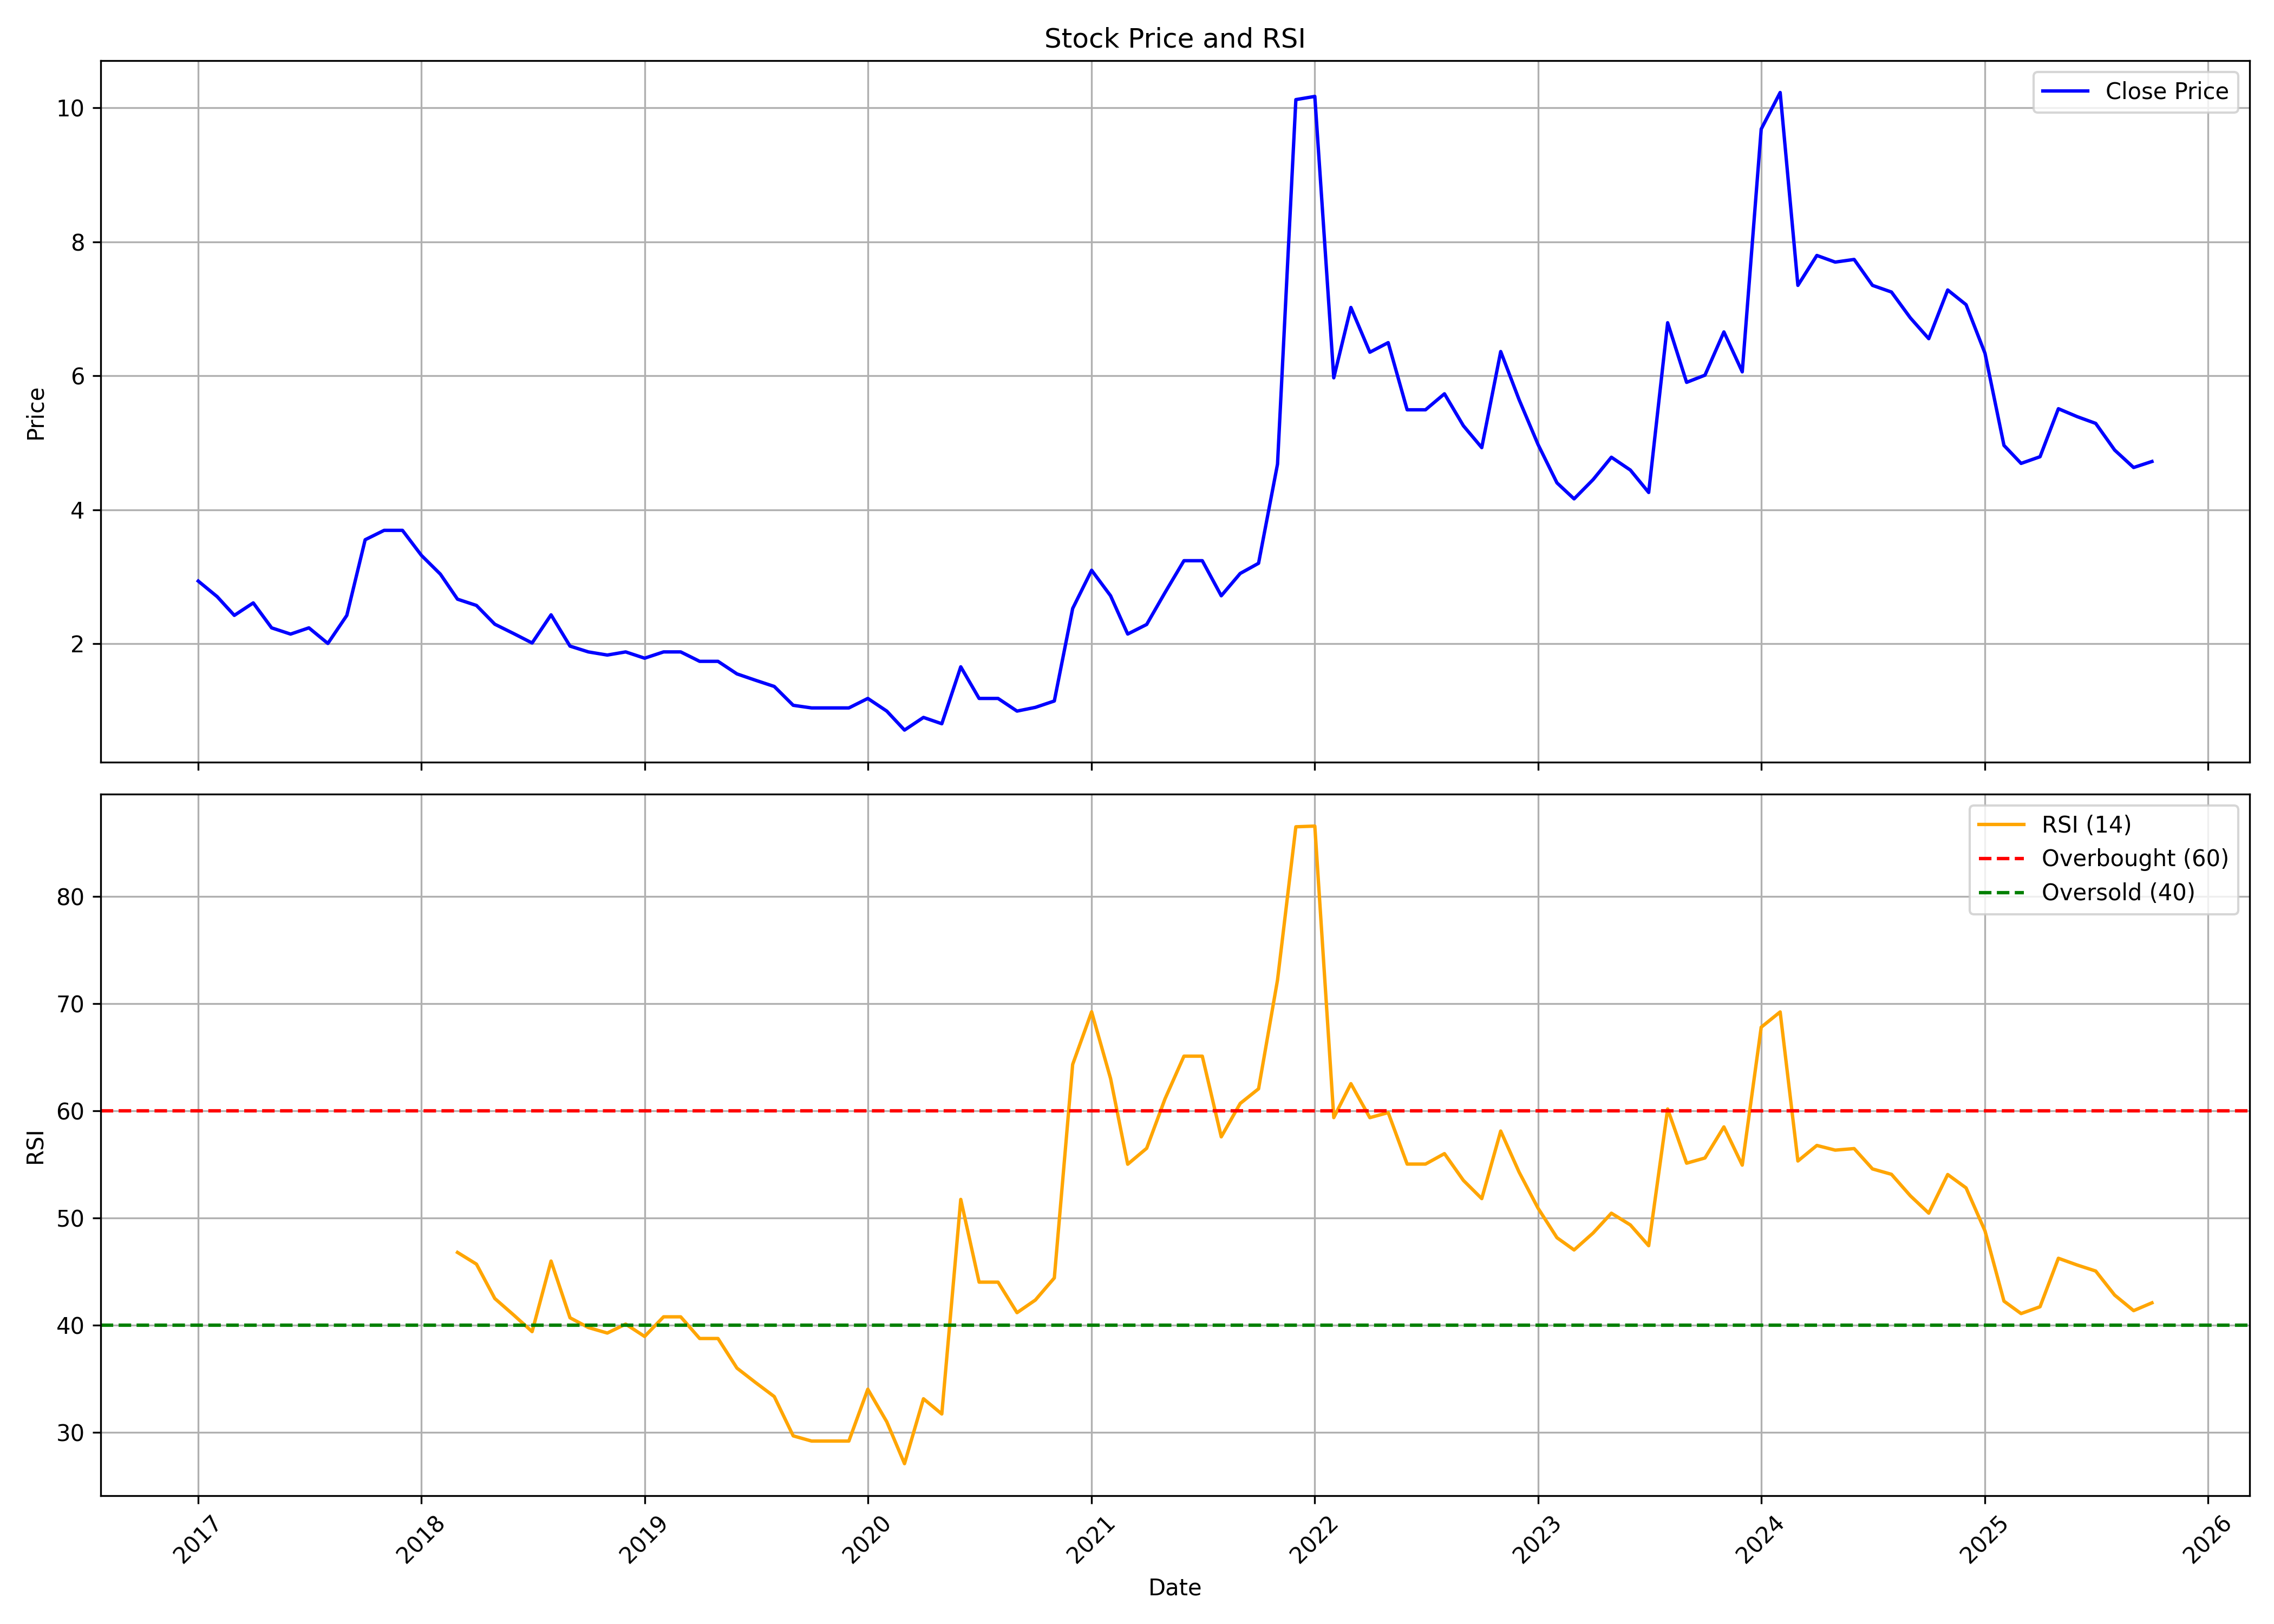

Data behind this chart, as committed beside it:
, date, symbol, open, high, low, close, volume, rsi
0, 2017-01-01, BHANDARI, 2.468, 2.934, 2.422, 2.934, 1314787, 
1, 2017-02-01, BHANDARI, 3.213, 3.633, 2.655, 2.701, 7391927, 
2, 2017-03-01, BHANDARI, 2.701, 2.794, 2.235, 2.422, 3233751, 
3, 2017-04-01, BHANDARI, 2.468, 2.794, 2.375, 2.608, 3096062, 
4, 2017-05-01, BHANDARI, 2.608, 2.748, 2.049, 2.235, 4196432, 
5, 2017-06-01, BHANDARI, 2.235, 2.608, 1.956, 2.142, 5993438, 
6, 2017-07-01, BHANDARI, 2.189, 2.468, 1.909, 2.235, 7200995, 
7, 2017-08-01, BHANDARI, 2.189, 2.282, 1.863, 2.003, 6294757, 
8, 2017-09-01, BHANDARI, 2.003, 2.701, 1.956, 2.422, 12463111, 
9, 2017-10-01, BHANDARI, 2.43, 3.785, 2.43, 3.551, 18852131, 
10, 2017-11-01, BHANDARI, 3.645, 5.701, 3.458, 3.692, 30104242, 
11, 2017-12-01, BHANDARI, 3.832, 3.972, 3.318, 3.692, 4479671, 
12, 2018-01-01, BHANDARI, 3.785, 4.673, 3.224, 3.318, 5144892, 
13, 2018-02-01, BHANDARI, 3.318, 3.692, 2.897, 3.037, 3838063, 
14, 2018-03-01, BHANDARI, 3.037, 3.271, 2.617, 2.664, 3249712, 46.79
15, 2018-04-01, BHANDARI, 2.757, 3.271, 2.43, 2.57, 8569496, 45.69
16, 2018-05-01, BHANDARI, 2.57, 2.71, 2.009, 2.29, 7871448, 42.49
17, 2018-06-01, BHANDARI, 2.336, 2.523, 1.963, 2.15, 4590422, 40.94
18, 2018-07-01, BHANDARI, 2.243, 2.383, 1.916, 2.009, 3501728, 39.39
19, 2018-08-01, BHANDARI, 2.009, 2.57, 1.916, 2.43, 5281512, 45.98
20, 2018-09-01, BHANDARI, 2.477, 2.477, 1.916, 1.963, 3740588, 40.69
21, 2018-10-01, BHANDARI, 1.923, 1.97, 1.595, 1.876, 6150396, 39.78
22, 2018-11-01, BHANDARI, 1.923, 2.392, 1.735, 1.829, 6037022, 39.26
23, 2018-12-01, BHANDARI, 1.876, 2.158, 1.642, 1.876, 4044805, 40.1
24, 2019-01-01, BHANDARI, 1.876, 2.064, 1.689, 1.782, 2483733, 38.94
25, 2019-02-01, BHANDARI, 1.782, 2.017, 1.548, 1.876, 2633753, 40.78
26, 2019-03-01, BHANDARI, 1.876, 2.064, 1.782, 1.876, 3256506, 40.78
27, 2019-04-01, BHANDARI, 1.829, 1.97, 1.735, 1.735, 1465909, 38.75
28, 2019-05-01, BHANDARI, 1.735, 2.111, 1.595, 1.735, 4235313, 38.75
29, 2019-06-01, BHANDARI, 1.689, 1.782, 1.501, 1.548, 2489306, 35.99
30, 2019-07-01, BHANDARI, 1.548, 1.642, 1.407, 1.454, 2065151, 34.66
31, 2019-08-01, BHANDARI, 1.407, 1.501, 1.126, 1.36, 1788039, 33.34
32, 2019-09-01, BHANDARI, 1.36, 1.407, 1.079, 1.079, 3104752, 29.67
33, 2019-10-01, BHANDARI, 1.181, 1.181, 0.9449, 1.039, 1363703, 29.19
34, 2019-11-01, BHANDARI, 1.039, 1.276, 1.039, 1.039, 2920335, 29.19
35, 2019-12-01, BHANDARI, 1.087, 1.134, 0.9449, 1.039, 1225523, 29.19
36, 2020-01-01, BHANDARI, 1.039, 1.417, 0.9922, 1.181, 4158696, 34.02
37, 2020-02-01, BHANDARI, 1.181, 1.181, 0.9449, 0.9922, 2001533, 30.98
38, 2020-03-01, BHANDARI, 0.9922, 0.9922, 0.5197, 0.7087, 2501317, 27.08
39, 2020-04-01, BHANDARI, 0.7087, 1.039, 0.6615, 0.8977, 3989083, 33.13
40, 2020-05-01, BHANDARI, 0.8977, 0.8977, 0.7559, 0.8032, 2138303, 31.71
41, 2020-06-01, BHANDARI, 0.8504, 1.654, 0.8032, 1.654, 8347227, 51.73
42, 2020-07-01, BHANDARI, 1.701, 1.701, 1.039, 1.181, 5909364, 44.01
43, 2020-08-01, BHANDARI, 1.228, 1.323, 1.134, 1.181, 4861209, 44.01
44, 2020-09-01, BHANDARI, 1.134, 1.181, 0.9449, 0.9922, 2940228, 41.16
45, 2020-10-01, BHANDARI, 1.048, 1.191, 0.9525, 1.048, 4204850, 42.34
46, 2020-11-01, BHANDARI, 1.048, 1.191, 1, 1.143, 2400950, 44.41
47, 2020-12-01, BHANDARI, 1.191, 2.524, 1.143, 2.524, 11788102, 64.32
48, 2021-01-01, BHANDARI, 2.762, 4.429, 2.572, 3.096, 30919458, 69.24
49, 2021-02-01, BHANDARI, 3, 3.096, 2.238, 2.715, 9143286, 63.01
50, 2021-03-01, BHANDARI, 2.715, 2.81, 2.048, 2.143, 3394960, 55.01
51, 2021-04-01, BHANDARI, 2.191, 2.429, 1.905, 2.286, 2783249, 56.5
52, 2021-05-01, BHANDARI, 2.334, 2.762, 2.143, 2.762, 4439713, 61.11
53, 2021-06-01, BHANDARI, 2.857, 4.048, 2.572, 3.238, 16607595, 65.1
54, 2021-07-01, BHANDARI, 3.381, 3.81, 3, 3.238, 13766033, 65.1
55, 2021-08-01, BHANDARI, 3.238, 3.334, 2.619, 2.715, 6739968, 57.57
56, 2021-09-01, BHANDARI, 2.762, 3.286, 2.572, 3.048, 7829697, 60.68
57, 2021-10-01, BHANDARI, 3.056, 4.107, 2.913, 3.2, 12181487, 62.05
58, 2021-11-01, BHANDARI, 3.2, 4.68, 3.152, 4.68, 11623350, 72.2
59, 2021-12-01, BHANDARI, 4.871, 10.12, 4.871, 10.12, 18340562, 86.5
... 46 more rows
